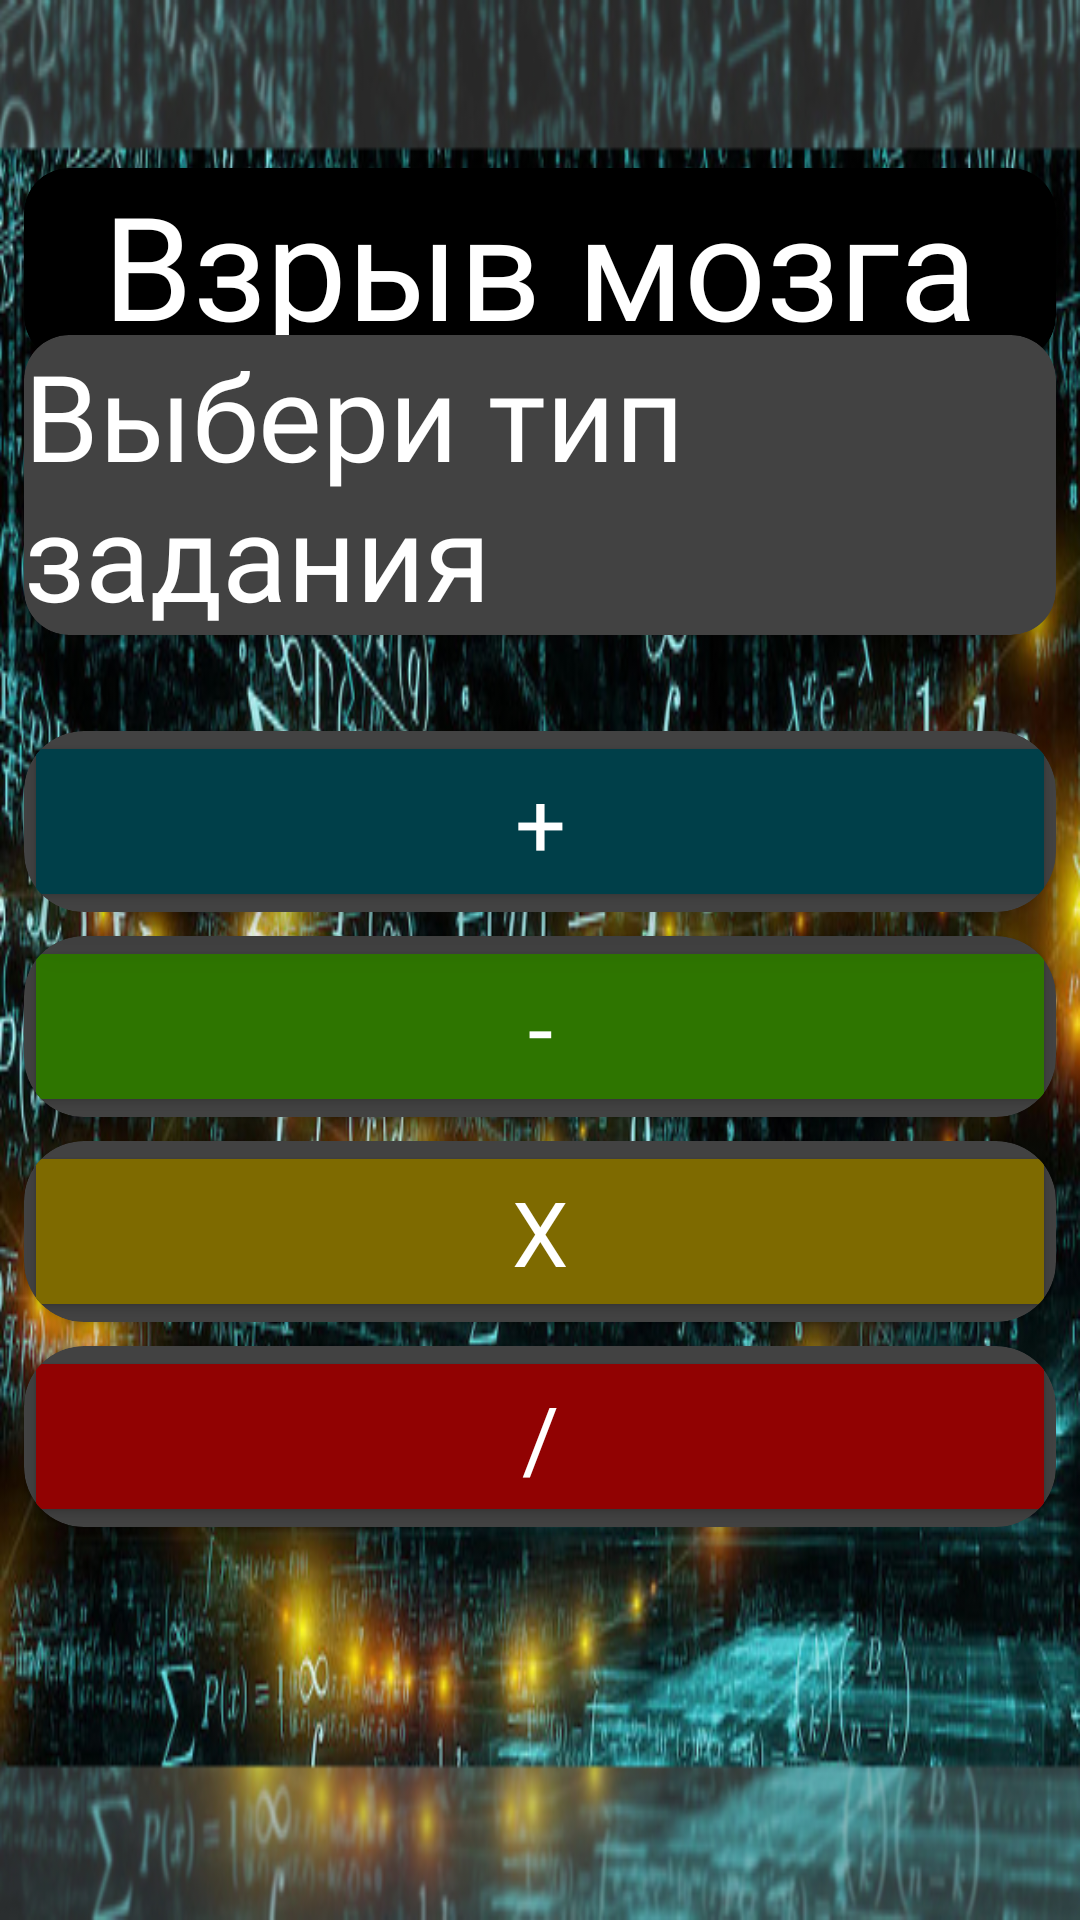

Produce the Android XML layout that renders to this screen, including the resource entries it uses.
<!-- AndroidManifest.xml: application theme Theme.MyGame -->
<!-- res/layout/fragment_choose_task.xml -->
<androidx.constraintlayout.widget.ConstraintLayout xmlns:android="http://schemas.android.com/apk/res/android"
    xmlns:app="http://schemas.android.com/apk/res-auto"
    xmlns:tools="http://schemas.android.com/tools"
    android:layout_width="match_parent"
    android:layout_height="match_parent"
    android:background="@drawable/fon_math"
    android:padding="8dp"
    tools:context="com.example.presentation.fragments.ChooseTaskFragment" >

    <androidx.cardview.widget.CardView
        android:id="@+id/bt_Test"
        android:layout_width="0dp"
        android:layout_height="wrap_content"
        android:layout_marginBottom="8dp"
        android:elevation="10dp"
        app:cardCornerRadius="20dp"
        app:cardElevation="10dp"
        app:cardMaxElevation="10dp"
        app:layout_constraintBottom_toTopOf="@+id/btE"
        app:layout_constraintEnd_toEndOf="parent"
        app:layout_constraintHorizontal_bias="0.5"
        app:layout_constraintStart_toStartOf="parent"
        app:layout_constraintTop_toBottomOf="@+id/cardView6"
        app:layout_constraintVertical_chainStyle="packed">


        <Button
            android:id="@+id/bTP"
            android:layout_width="match_parent"
            android:layout_height="wrap_content"
            android:backgroundTint="@color/test_color"
            android:fontFamily="@font/funny_font"
            android:text="@string/tx_plus"
            android:textColor="@color/white"
            android:textSize="30sp" />
    </androidx.cardview.widget.CardView>

<androidx.cardview.widget.CardView
android:id="@+id/btE"
android:layout_height="wrap_content"
android:layout_marginBottom="8dp"
android:layout_width="match_parent"
app:cardCornerRadius="20dp"
app:layout_constraintBottom_toTopOf="@+id/bt_Medium"
app:layout_constraintEnd_toEndOf="@+id/bt_Medium"
app:layout_constraintHorizontal_bias="0.5"
app:layout_constraintStart_toStartOf="parent"
app:layout_constraintTop_toBottomOf="@+id/bt_Test">

    <Button
        android:id="@+id/bTM"
        android:layout_width="match_parent"
        android:layout_height="wrap_content"
        android:backgroundTint="@color/easy_color"
        android:fontFamily="@font/funny_font"
        android:text="@string/tx_minus"
        android:textColor="@color/white"
        android:textSize="30sp"
        tools:ignore="TextContrastCheck" />

</androidx.cardview.widget.CardView>

<androidx.cardview.widget.CardView
android:id="@+id/bt_Medium"
android:layout_height="wrap_content"
android:layout_marginBottom="8dp"
android:layout_width="match_parent"

app:cardCornerRadius="20dp"
app:layout_constraintBottom_toTopOf="@+id/bt_"
app:layout_constraintEnd_toEndOf="@+id/bt_"
app:layout_constraintHorizontal_bias="0.5"
app:layout_constraintStart_toStartOf="@+id/bt_"
app:layout_constraintTop_toBottomOf="@+id/btE">

    <Button
        android:id="@+id/bTMu"
        android:layout_width="match_parent"
        android:layout_height="wrap_content"
        android:layout_gravity="center"
        android:backgroundTint="@color/medium_color"
        android:fontFamily="@font/funny_font"
        android:text="@string/tx_multiply"
        android:textColor="@color/white"
        android:textSize="30sp"
        tools:ignore="TextContrastCheck" />


</androidx.cardview.widget.CardView>

<androidx.cardview.widget.CardView
android:id="@+id/bt_"
android:layout_height="wrap_content"
android:layout_width="match_parent"

app:cardCornerRadius="20dp"
app:layout_constraintBottom_toBottomOf="parent"
app:layout_constraintEnd_toEndOf="parent"
app:layout_constraintHorizontal_bias="0.5"
app:layout_constraintStart_toStartOf="parent"
app:layout_constraintTop_toBottomOf="@+id/bt_Medium">

    <Button
        android:id="@+id/bTD"
        android:layout_width="match_parent"
        android:layout_height="wrap_content"
        android:layout_gravity="center"
        android:backgroundTint="@color/hard_color"
        android:fontFamily="@font/funny_font"
        android:text="@string/tx_divide"
        android:textColor="@color/white"
        android:textSize="30sp" />


</androidx.cardview.widget.CardView>

<androidx.cardview.widget.CardView
android:backgroundTint="@color/black"
android:id="@+id/cardView6"
android:layout_height="wrap_content"
android:layout_marginTop="48dp"
android:layout_width="0dp"
app:cardCornerRadius="15dp"
app:layout_constraintEnd_toEndOf="@+id/bt_Test"
app:layout_constraintStart_toStartOf="@+id/bt_Test"
app:layout_constraintTop_toTopOf="parent">

<TextView
    android:fontFamily="@font/funny_font"
    android:id="@+id/txInChooseLevelFragment"
    android:layout_gravity="center"
    android:layout_height="wrap_content"
    android:layout_width="wrap_content"
    android:text="@string/name_game_label"
    android:textColor="@color/white"
    android:textSize="48sp" />
</androidx.cardview.widget.CardView>

    <androidx.cardview.widget.CardView
        android:layout_width="0dp"
        android:layout_height="wrap_content"
        android:layout_marginBottom="32dp"
        android:backgroundTint="@color/cardview_dark_background"
        app:cardCornerRadius="15dp"
        app:layout_constraintBottom_toTopOf="@+id/bt_Test"
        app:layout_constraintEnd_toEndOf="parent"
        app:layout_constraintStart_toStartOf="@+id/bt_Test">

        <TextView
            android:id="@+id/textView"
            android:layout_width="wrap_content"
            android:layout_height="wrap_content"
            android:layout_gravity="center"
            android:fontFamily="@font/funny_font"
            android:text="@string/tx_choose_type"
            android:textColor="@color/white"
            android:textSize="40sp" />

    </androidx.cardview.widget.CardView>

</androidx.constraintlayout.widget.ConstraintLayout>
<!-- resources referenced by this layout -->
<resources>
  <color name="black">#FF000000</color>
  <color name="easy_color">#2E7500</color>
  <color name="hard_color">#910202</color>
  <color name="medium_color">#7E6A00</color>
  <color name="test_color">#003F49</color>
  <color name="white">#FFFFFF</color>
  <!-- drawable fon_math: jpg bitmap (drawable, 464199 bytes) -->
  <string name="name_game_label">Взрыв мозга</string>
  <string name="tx_choose_type"> Выбери тип задания </string>
  <string name="tx_divide"> / </string>
  <string name="tx_minus">- </string>
  <string name="tx_multiply">x</string>
  <string name="tx_plus">+</string>
  <style name="Theme.MyGame" parent="Theme.MaterialComponents.NoActionBar">
          
          <item name="colorPrimary">@color/white</item>
          <item name="colorPrimaryVariant">@color/purple_700</item>
          <item name="colorOnPrimary">@color/white</item>
          
          <item name="colorSecondary">@color/teal_200</item>
          <item name="colorSecondaryVariant">@color/teal_700</item>
          <item name="colorOnSecondary">@color/black</item>
          <item name="android:windowFullscreen">true</item>
          
          <item name="android:statusBarColor">?attr/colorPrimaryVariant</item>
          
      </style>
  <color name="purple_700">#FF3700B3</color>
  <color name="teal_200">#FF03DAC5</color>
  <color name="teal_700">#FF018786</color>
</resources>
